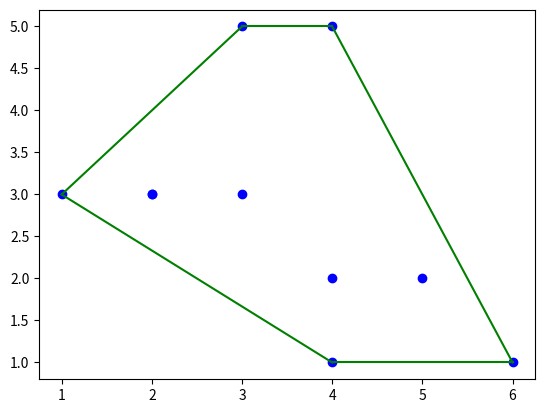

Write Python code to recreate this figure.
#  ConvexHull method
import numpy as mynp
import scipy.spatial as myscpy
import matplotlib.pyplot as myplt
myarray = mynp.array([[3, 5],[4, 5],[4, 1],[3, 3],
[5, 2],[2, 3],
                      [6, 1],[4, 2],[2, 3],[1,
3]])
myvar_simplices =myscpy.ConvexHull(myarray).simplices
myxcoordinate = myarray[:, 0]
myycoordinate = myarray[:, 1]
myplt.scatter(myxcoordinate, myycoordinate,
color='b')
for mypoints in myvar_simplices:myplt.plot(myarray[mypoints,0],
myarray[mypoints,1], 'g-')
myplt.show()